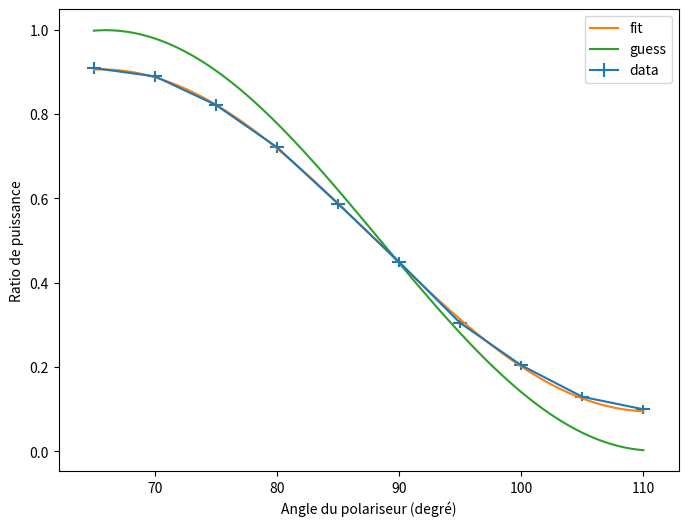
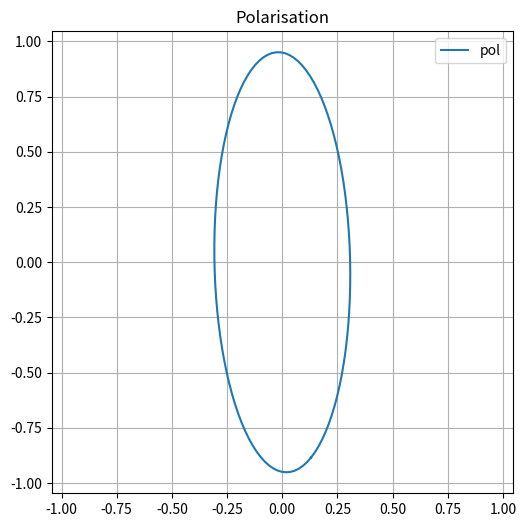

Recreate these plots in Python, in order.
#!/usr/bin/env python3
# -*- coding: utf-8 -*-

"""
Description du fichier 
"""

# Import des librairies
import matplotlib.pyplot as plt
import numpy as np
from numpy import array, cos, sin, pi, sqrt, exp
from scipy.optimize import curve_fit


def R(t) : 
    return array([[cos(t),-sin(t)],[sin(t),cos(t)]])


# Programme principal
if __name__ == "__main__":

    theta0 = 65 /360*2*pi # position de l'axe principale de la lame demi-onde quand elle est aligné avec la polarisation du laser
    theta = np.linspace(65,110,10) # degré, Delta=1
    u_theta = 1/sqrt(3)
    P = np.array([50.8,49.7,45.9,40.3,32.8,25.1,17,11.39,7.22,5.56]) #mW, Delta = 1
    r = P/55.9
    u_r = r*sqrt( (1/P)**2 + (1/55.9)**2 ) / sqrt(3)

    
    def Intensity (theta,alpha,phi) : 
        
        t = theta /360*2*pi - theta0
        x0,y0 = alpha, sqrt(1-alpha**2)*exp(1j*phi)
        x1, y1 = cos(t)*x0+sin(t)*y0, -sin(t)*x0+cos(t)*y0
        x2, y2 = x1, -y1
        _, y3 = cos(t)*x2-sin(t)*y2, sin(t)*x2+cos(t)*y2
        return np.abs(y3)**2

    guess = [.05,2.3]
    args,cov = curve_fit(Intensity, theta, r, p0=guess)
    print(*args)

    fig1 = plt.figure(figsize=(8,6))
    ax1 = fig1.add_subplot()

    ax1.errorbar(theta, r, u_r, u_theta, label='data')
    theta = np.linspace(65,110,100)
    ax1.plot(theta, Intensity(theta, *args), label='fit')
    ax1.plot(theta, Intensity(theta, *guess), label='guess')
    ax1.set_xlabel('Angle du polariseur (degré)')
    ax1.set_ylabel('Ratio de puissance')
    ax1.legend()
    
 
    fig2 = plt.figure(figsize=(8,6))
    ax2 = fig2.add_subplot()

    def polarisation(t, alpha, phi) :
        beta = sqrt(1-alpha**2)
        return array([alpha*cos(t+theta0), beta*cos(t+phi+theta0)])

    t = np.linspace(0,2*pi,100)
    [x,y] = polarisation(t, *args)
    ax2.plot(x,y, label=f'pol')
    ax2.hlines(0,xmin=-.95,xmax=+.95,linewidth=0)
    ax2.set_title('Polarisation')
    ax2.legend()
    ax2.set_aspect('equal')
    
    plt.grid(True)
    plt.show()







    
